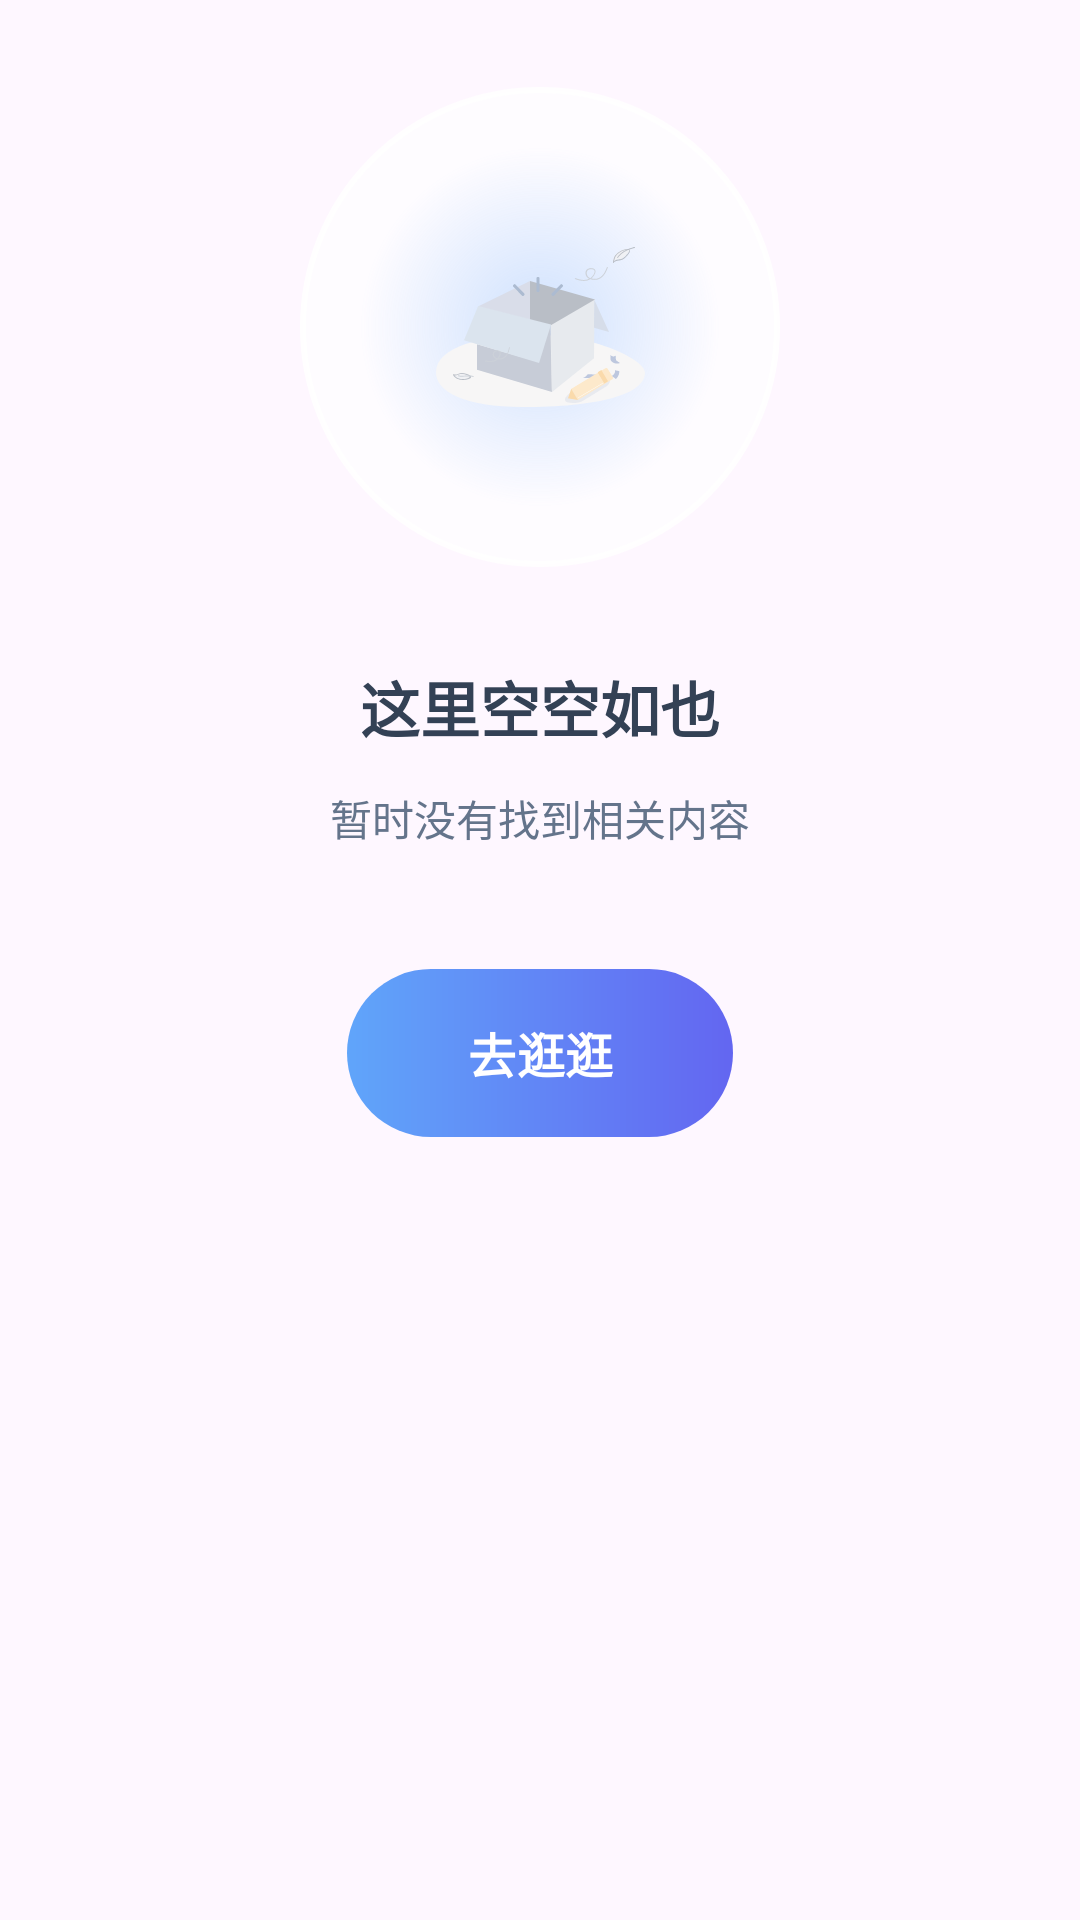

This screen was rendered from an Android layout file. Write that file and the resources it references.
<!-- AndroidManifest.xml: application theme Theme.WanAndroidByYohen -->
<!-- res/layout/layout_state_empty.xml -->
<?xml version="1.0" encoding="utf-8"?>
<androidx.constraintlayout.widget.ConstraintLayout
    xmlns:android="http://schemas.android.com/apk/res/android"
    xmlns:app="http://schemas.android.com/apk/res-auto"
    android:layout_width="match_parent"
    android:layout_height="match_parent"
    android:background="@android:color/transparent">

    <FrameLayout
        android:id="@+id/fl_icon_container"
        android:layout_width="160dp"
        android:layout_height="160dp"
        android:layout_marginBottom="32dp"
        android:background="@drawable/shape_circle_glass"
        android:elevation="16dp"
        app:layout_constraintVertical_bias="0.1"
        app:layout_constraintBottom_toTopOf="@id/tv_empty_title"
        app:layout_constraintEnd_toEndOf="parent"
        app:layout_constraintStart_toStartOf="parent"
        app:layout_constraintTop_toTopOf="parent"
        app:layout_constraintVertical_chainStyle="packed">

        <View
            android:layout_width="120dp"
            android:layout_height="120dp"
            android:layout_gravity="center"
            android:background="@drawable/shape_glow_blue" />

        <ImageView
            android:id="@+id/iv_empty_icon"
            android:layout_width="80dp"
            android:layout_height="80dp"
            android:layout_gravity="center"
            android:src="@drawable/ic_state_empty" />
    </FrameLayout>

    <TextView
        android:id="@+id/tv_empty_title"
        android:layout_width="wrap_content"
        android:layout_height="wrap_content"
        android:layout_marginBottom="12dp"
        android:text="这里空空如也"
        android:textColor="@color/state_title_color"
        android:textSize="20sp"
        android:textStyle="bold"
        app:layout_constraintBottom_toTopOf="@id/tv_empty_desc"
        app:layout_constraintEnd_toEndOf="parent"
        app:layout_constraintStart_toStartOf="parent"
        app:layout_constraintTop_toBottomOf="@id/fl_icon_container" />

    <TextView
        android:id="@+id/tv_empty_desc"
        android:layout_width="wrap_content"
        android:layout_height="wrap_content"
        android:layout_marginBottom="40dp"
        android:gravity="center"
        android:lineSpacingExtra="6dp"
        android:text="暂时没有找到相关内容"
        android:textColor="@color/state_desc_color"
        android:textSize="14sp"
        app:layout_constraintBottom_toTopOf="@id/btn_empty_action"
        app:layout_constraintEnd_toEndOf="parent"
        app:layout_constraintStart_toStartOf="parent"
        app:layout_constraintTop_toBottomOf="@id/tv_empty_title" />

    <com.google.android.material.button.MaterialButton
        android:id="@+id/btn_empty_action"
        android:layout_width="wrap_content"
        android:layout_height="56dp"
        android:background="@drawable/shape_btn_gradient_blue"
        android:paddingHorizontal="40dp"
        android:text="去逛逛"
        android:textColor="@android:color/white"
        android:textSize="16sp"
        android:textStyle="bold"
        app:backgroundTint="@null"
        android:elevation="6dp"
        app:layout_constraintBottom_toBottomOf="parent"
        app:layout_constraintEnd_toEndOf="parent"
        app:layout_constraintStart_toStartOf="parent"
        app:layout_constraintTop_toBottomOf="@id/tv_empty_desc" />


</androidx.constraintlayout.widget.ConstraintLayout>
<!-- resources referenced by this layout -->
<resources>
  <color name="state_desc_color">#64748B</color>
  <color name="state_title_color">#334155</color>
  <!-- drawable ic_state_empty: vector/xml drawable (drawable, 5729 chars, omitted) -->
  <!-- drawable shape_btn_gradient_blue (drawable) -->
  <?xml version="1.0" encoding="utf-8"?>
  <shape xmlns:android="http://schemas.android.com/apk/res/android"
      android:shape="rectangle">
      <corners android:radius="28dp" />
      <gradient
          android:angle="0"
          android:endColor="#6366F1"
          android:startColor="#60A5FA"
          android:type="linear" />
  </shape>
  <!-- drawable shape_circle_glass (drawable) -->
  <?xml version="1.0" encoding="utf-8"?>
  <layer-list xmlns:android="http://schemas.android.com/apk/res/android">
      <item>
          <shape android:shape="oval">
              <solid android:color="@color/glass_bg_solid" />
              <stroke
                  android:width="2dp"
                  android:color="@color/glass_bg_stroke" />
          </shape>
      </item>
  </layer-list>
  <!-- drawable shape_glow_blue (drawable) -->
  <?xml version="1.0" encoding="utf-8"?>
  <shape xmlns:android="http://schemas.android.com/apk/res/android"
      android:shape="oval">
      <gradient
          android:type="radial"
          android:gradientRadius="60dp"
          android:startColor="@color/glow_blue_center"
          android:endColor="@color/glow_edge" />
  </shape>
  <style name="Theme.WanAndroidByYohen" parent="Base.Theme.WanAndroidByYohen" />
  <color name="glass_bg_solid">#B3FFFFFF</color>
  <color name="glass_bg_stroke">#E6FFFFFF</color>
  <color name="glow_blue_center">#4D60A5FA</color>
  <color name="glow_edge">#00FFFFFF</color>
  <style name="Base.Theme.WanAndroidByYohen" parent="Theme.Material3.DayNight.NoActionBar">
          
          
      </style>
</resources>
